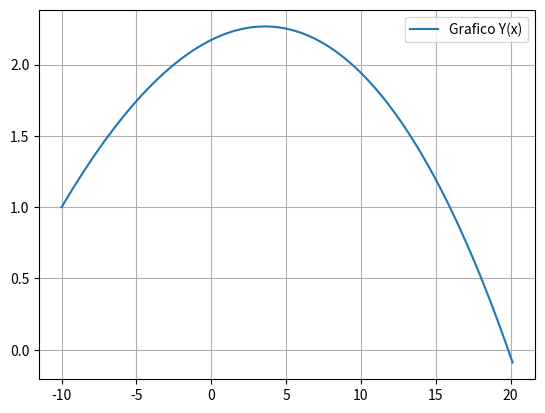

Here is the Python script that generated this plot:
# -*- coding: utf-8 -*-
"""
Created on Wed May 25 00:35:29 2022

@author: Alexandre
"""

import matplotlib.pyplot as plt
import numpy as np

#Constantes
g = 9.8
m = 0.057
r = 0.067/2
PAr = 1.225
vt = 100/3.6
dt = 0.01

t = np.arange(0, 5+dt, dt)
v0= 130/3.6
ang0 = 10/180*np.pi ##PASSAR DE RADIANOS A GRAUS

A = np.pi*(r)**2
D = g / vt**2
mag = 0.5*A*PAr*r

Rx = np.zeros(t.size)
Ry = np.zeros(t.size)
Rz = np.zeros(t.size)

Vx = np.zeros(t.size)
Vy = np.zeros(t.size)
Vz = np.zeros(t.size)


Rx[0] = -10
Ry[0] = 1
Rz[0] = 0

Vx[0] = v0*np.cos(ang0)
Vy[0] = v0*np.sin(ang0)
Vz[0] = 0.0

Wx = 0
Wy = 0
Wz = -100

#metodo de Euler
for i in range(0, t.size-1):
    v = np.sqrt(Vx[i]**2+Vy[i]**2+Vz[i]**2)
    
    #Consoante a rotacao -> mudar isto
    amagx = - mag * Wz * Vy[i] / m
    amagy = mag * Wz * Vx[i] / m
    amagz = 0

    #ha de estar certo para os casos gerais
    ax = -D * Vx[i] * abs(v) + amagx
    ay = - g - D * Vy[i] * abs(v) + amagy
    az = -D * Vz[i] * abs(v) + amagz
    
    Vx[i+1] = Vx[i] + ax * dt
    Vy[i+1] = Vy[i] + ay * dt
    Vz[i+1] = Vz[i] + az * dt
    
    Rx[i+1] = Rx[i] + Vx[i] *dt
    Ry[i+1] = Ry[i] + Vy[i] * dt
    Rz[i+1] = Rz[i] + Vz[i] * dt
    
    if(Ry[i] < 0):
        break;

t = t[:i+2]
Vx = Vx[:i+2]
Vy = Vy[:i+2]
Vz = Vz[:i+2]

Rx = Rx[:i+2]
Ry = Ry[:i+2]
Rz = Rz[:i+2]


indice = np.argmax(Ry)
y_max = np.max(Ry)
t_ymax = t[indice]
print("Y Maximo:", y_max)
print("Alcance: ",Rx[-2])

plt.plot(Rx,Ry, label="Grafico Y(x)")
plt.legend()
plt.grid()
plt.show()